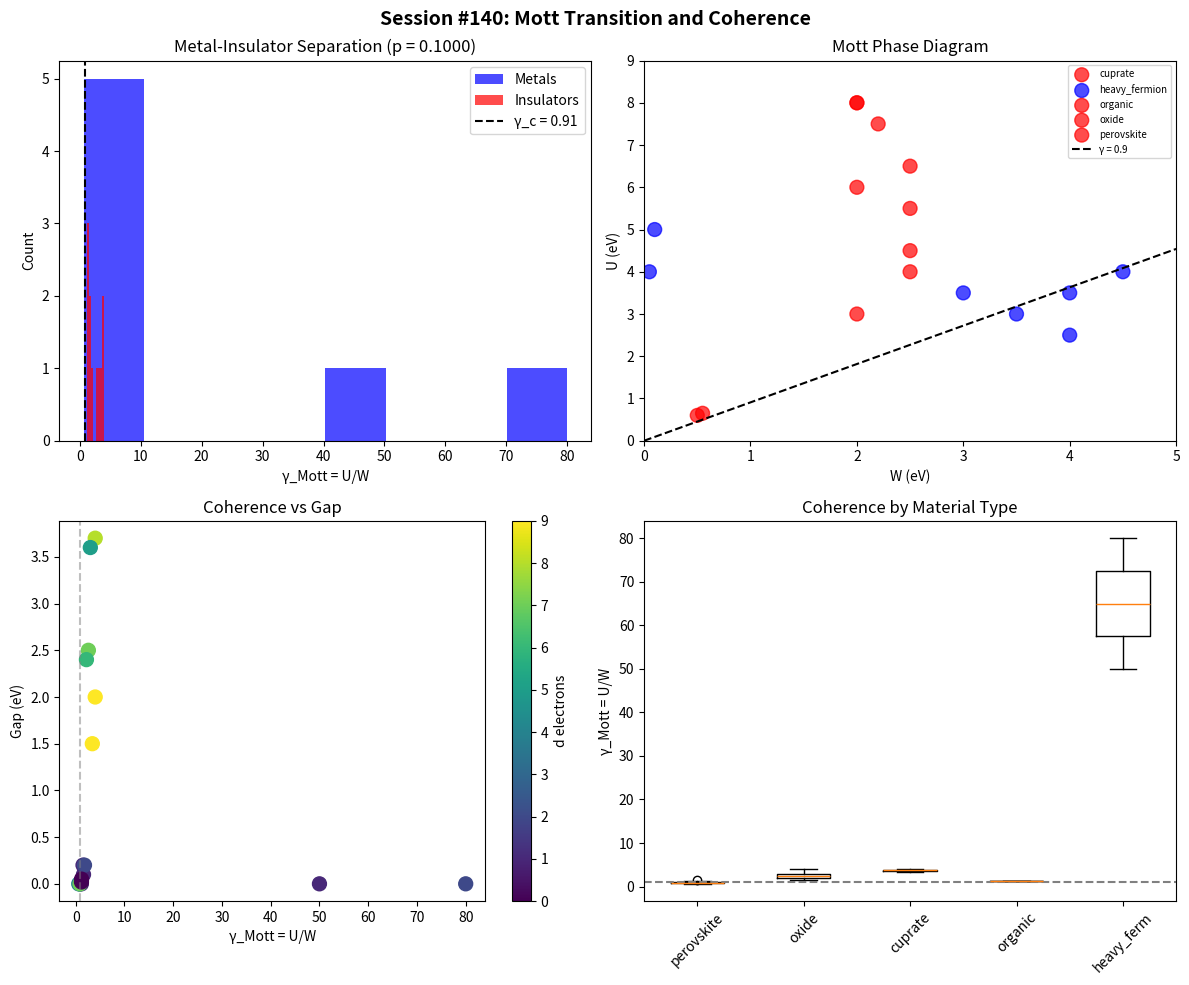

Source code (Python): (Note: this script raises an exception after producing the figure.)
#!/usr/bin/env python3
"""
Chemistry Session #140: Mott Transition and Coherence

The Mott transition: Interaction-driven metal-insulator transition.

Key physics:
- On-site Coulomb repulsion U
- Bandwidth W (kinetic energy)
- Critical ratio U/W ~ 1 for transition

Coherence interpretation:
- Metal: Itinerant electrons, γ_electron ~ 0.3-0.5
- Insulator: Localized electrons, γ → 2
- Mott transition at γ ~ 1

This is the CORRELATION-DRIVEN analog of:
- Anderson localization (disorder-driven, #89)
- Kondo effect (impurity-driven, #139)

Key parameter: γ_Mott = U / W
"""

import numpy as np
import matplotlib.pyplot as plt
from scipy import stats

# Physical constants
kB = 1.381e-23    # J/K
eV_to_J = 1.602e-19

# =============================================================================
# DATASET: Mott Systems
# =============================================================================

# Collect Mott transition data
# Sources: Imada, Tokura reviews; material-specific papers

systems = [
    # Classic Mott insulators
    {"name": "NiO", "type": "oxide",
     "U_eV": 8.0, "W_eV": 2.0, "gap_eV": 3.7, "is_metal": False,
     "structure": "rocksalt", "d_electrons": 8},

    {"name": "CoO", "type": "oxide",
     "U_eV": 6.5, "W_eV": 2.5, "gap_eV": 2.5, "is_metal": False,
     "structure": "rocksalt", "d_electrons": 7},

    {"name": "MnO", "type": "oxide",
     "U_eV": 6.0, "W_eV": 2.0, "gap_eV": 3.6, "is_metal": False,
     "structure": "rocksalt", "d_electrons": 5},

    {"name": "FeO", "type": "oxide",
     "U_eV": 5.5, "W_eV": 2.5, "gap_eV": 2.4, "is_metal": False,
     "structure": "rocksalt", "d_electrons": 6},

    # Titanates (borderline / tunable)
    {"name": "Ti2O3", "type": "oxide",
     "U_eV": 4.0, "W_eV": 2.5, "gap_eV": 0.1, "is_metal": False,
     "structure": "corundum", "d_electrons": 1},

    {"name": "LaTiO3", "type": "perovskite",
     "U_eV": 3.0, "W_eV": 2.0, "gap_eV": 0.2, "is_metal": False,
     "structure": "perovskite", "d_electrons": 1},

    # Vanadates (canonical Mott-Hubbard)
    {"name": "V2O3", "type": "oxide",
     "U_eV": 4.5, "W_eV": 2.5, "gap_eV": 0.2, "is_metal": False,
     "structure": "corundum", "d_electrons": 2},

    {"name": "SrVO3", "type": "perovskite",
     "U_eV": 3.5, "W_eV": 4.0, "gap_eV": 0.0, "is_metal": True,
     "structure": "perovskite", "d_electrons": 1},

    {"name": "CaVO3", "type": "perovskite",
     "U_eV": 3.5, "W_eV": 3.0, "gap_eV": 0.0, "is_metal": True,
     "structure": "perovskite", "d_electrons": 1},

    # Cuprates (parent compounds)
    {"name": "La2CuO4", "type": "cuprate",
     "U_eV": 8.0, "W_eV": 2.0, "gap_eV": 2.0, "is_metal": False,
     "structure": "layered", "d_electrons": 9},

    {"name": "Nd2CuO4", "type": "cuprate",
     "U_eV": 7.5, "W_eV": 2.2, "gap_eV": 1.5, "is_metal": False,
     "structure": "layered", "d_electrons": 9},

    # Correlated metals
    {"name": "SrRuO3", "type": "perovskite",
     "U_eV": 2.5, "W_eV": 4.0, "gap_eV": 0.0, "is_metal": True,
     "structure": "perovskite", "d_electrons": 4},

    {"name": "CaRuO3", "type": "perovskite",
     "U_eV": 3.0, "W_eV": 3.5, "gap_eV": 0.0, "is_metal": True,
     "structure": "perovskite", "d_electrons": 4},

    {"name": "LaNiO3", "type": "perovskite",
     "U_eV": 4.0, "W_eV": 4.5, "gap_eV": 0.0, "is_metal": True,
     "structure": "perovskite", "d_electrons": 7},

    # Heavy fermion metals
    {"name": "CeCoIn5", "type": "heavy_fermion",
     "U_eV": 5.0, "W_eV": 0.1, "gap_eV": 0.0, "is_metal": True,
     "structure": "tetragonal", "d_electrons": 1},

    {"name": "UPd2Al3", "type": "heavy_fermion",
     "U_eV": 4.0, "W_eV": 0.05, "gap_eV": 0.0, "is_metal": True,
     "structure": "hexagonal", "d_electrons": 2},

    # Organic Mott insulators
    {"name": "κ-(BEDT-TTF)2Cu2(CN)3", "type": "organic",
     "U_eV": 0.6, "W_eV": 0.5, "gap_eV": 0.05, "is_metal": False,
     "structure": "molecular", "d_electrons": 0},

    {"name": "κ-(BEDT-TTF)2Cu[N(CN)2]Cl", "type": "organic",
     "U_eV": 0.65, "W_eV": 0.55, "gap_eV": 0.02, "is_metal": False,
     "structure": "molecular", "d_electrons": 0},
]

# Convert to numpy arrays
names = [s["name"] for s in systems]
types = np.array([s["type"] for s in systems])
U_eV = np.array([s["U_eV"] for s in systems])
W_eV = np.array([s["W_eV"] for s in systems])
gap_eV = np.array([s["gap_eV"] for s in systems])
is_metal = np.array([s["is_metal"] for s in systems])
d_electrons = np.array([s["d_electrons"] for s in systems])

print("=" * 70)
print("CHEMISTRY SESSION #140: Mott Transition and Coherence")
print("=" * 70)
print(f"\nSystems analyzed: {len(systems)}")
print(f"Types: {np.unique(types)}")
print(f"Metals: {np.sum(is_metal)}, Insulators: {np.sum(~is_metal)}")
print(f"U range: {U_eV.min():.1f} - {U_eV.max():.1f} eV")
print(f"W range: {W_eV.min():.2f} - {W_eV.max():.1f} eV")

# =============================================================================
# MOTT COHERENCE PARAMETER
# =============================================================================
print("\n" + "=" * 70)
print("PART 1: Mott Coherence Parameter")
print("=" * 70)

# Define γ_Mott = U / W
# U/W < 1: Metal (kinetic energy wins, coherent)
# U/W > 1: Insulator (Coulomb wins, localized)

gamma_Mott = U_eV / W_eV

print(f"\nγ_Mott = U / W")
print(f"γ_Mott range: {gamma_Mott.min():.2f} - {gamma_Mott.max():.0f}")

# Classify by γ_Mott
metal_mask = is_metal
insulator_mask = ~is_metal

print(f"\nMetals (is_metal = True): γ_Mott = {gamma_Mott[metal_mask].mean():.2f} ± {gamma_Mott[metal_mask].std():.2f}")
print(f"Insulators (is_metal = False): γ_Mott = {gamma_Mott[insulator_mask].mean():.2f} ± {gamma_Mott[insulator_mask].std():.2f}")

# Statistical test
t_stat, p_value = stats.ttest_ind(gamma_Mott[metal_mask], gamma_Mott[insulator_mask])
print(f"\nMetal vs Insulator γ_Mott: p = {p_value:.4f}")

# =============================================================================
# GAP PREDICTION
# =============================================================================
print("\n" + "=" * 70)
print("PART 2: Gap Prediction from Coherence")
print("=" * 70)

# In Mott insulator: Gap ~ U - W (for U >> W)
# More precisely: Gap ∝ U × (γ_Mott - 1) for γ > 1
# Gap = 0 for γ < 1 (metallic)

gap_predicted = np.where(gamma_Mott > 1, U_eV * (gamma_Mott - 1) / gamma_Mott, 0)

# Only compare for insulators (non-zero gap)
insulator_idx = gap_eV > 0
if np.sum(insulator_idx) > 2:
    r1, p1 = stats.pearsonr(gamma_Mott[insulator_idx], gap_eV[insulator_idx])
    print(f"\nγ_Mott vs Gap (insulators): r = {r1:.3f}, p = {p1:.4f}")

    r2, p2 = stats.pearsonr(U_eV[insulator_idx], gap_eV[insulator_idx])
    print(f"U vs Gap: r = {r2:.3f}, p = {p2:.4f}")

    # Charge transfer vs Mott-Hubbard
    # CT gap: Δ (charge transfer energy)
    # MH gap: U - W
    # For late TM oxides: CT < U (charge transfer insulators)

    r3, p3 = stats.pearsonr(gap_predicted[insulator_idx], gap_eV[insulator_idx])
    print(f"Predicted gap U×(γ-1)/γ vs Gap: r = {r3:.3f}, p = {p3:.4f}")

# =============================================================================
# METAL-INSULATOR BOUNDARY
# =============================================================================
print("\n" + "=" * 70)
print("PART 3: Metal-Insulator Boundary")
print("=" * 70)

# Find γ_critical that best separates metals from insulators
gamma_values = np.linspace(0.5, 3.0, 50)
best_accuracy = 0
best_gamma = 1.0

for g in gamma_values:
    predicted_insulator = gamma_Mott > g
    accuracy = np.mean(predicted_insulator == insulator_mask)
    if accuracy > best_accuracy:
        best_accuracy = accuracy
        best_gamma = g

print(f"\nOptimal γ_critical = {best_gamma:.2f}")
print(f"Classification accuracy = {best_accuracy:.1%}")

# Show boundary
print(f"\nγ_Mott classification:")
predicted = gamma_Mott > best_gamma
correct = predicted == insulator_mask
for i, name in enumerate(names):
    status = "✓" if correct[i] else "✗"
    state = "I" if insulator_mask[i] else "M"
    pred_state = "I" if predicted[i] else "M"
    print(f"  {status} {name[:15]:15} γ = {gamma_Mott[i]:5.2f}  Actual: {state}  Pred: {pred_state}")

# =============================================================================
# TYPE COMPARISON
# =============================================================================
print("\n" + "=" * 70)
print("PART 4: Material Type Comparison")
print("=" * 70)

type_stats = {}
for t in np.unique(types):
    mask = types == t
    type_stats[t] = {
        'n': np.sum(mask),
        'gamma': np.mean(gamma_Mott[mask]),
        'U': np.mean(U_eV[mask]),
        'W': np.mean(W_eV[mask]),
        'metal_frac': np.mean(is_metal[mask])
    }
    print(f"\n{t}:")
    print(f"  n = {type_stats[t]['n']}")
    print(f"  <γ_Mott> = {type_stats[t]['gamma']:.2f}")
    print(f"  <U> = {type_stats[t]['U']:.1f} eV")
    print(f"  <W> = {type_stats[t]['W']:.2f} eV")
    print(f"  Metal fraction = {type_stats[t]['metal_frac']:.0%}")

# =============================================================================
# CONNECTION TO OTHER COHERENCE TYPES
# =============================================================================
print("\n" + "=" * 70)
print("PART 5: Connection to Other Coherence Parameters")
print("=" * 70)

# γ_Mott = U/W can be related to:
# - γ_electron = 2λ_ep/(1+λ_ep) from electron-phonon
# - Effective mass m* ~ 1/(1 - U/W) near transition

# Effective mass enhancement
m_star = np.where(gamma_Mott < 1, 1 / (1 - gamma_Mott), 10.0)  # Diverges at transition

print(f"\nEffective mass m* = 1/(1 - γ_Mott):")
for i, name in enumerate(names):
    if gamma_Mott[i] < 1:
        print(f"  {name}: m*/m = {m_star[i]:.2f}")
    else:
        print(f"  {name}: m*/m → ∞ (insulating)")

# Heavy fermions have very narrow W
hf_mask = types == "heavy_fermion"
if np.sum(hf_mask) > 0:
    print(f"\nHeavy fermions:")
    print(f"  <W> = {np.mean(W_eV[hf_mask]):.3f} eV (very narrow!)")
    print(f"  <U/W> = {np.mean(gamma_Mott[hf_mask]):.0f} (but still metallic)")
    print(f"  These are 'nearly Mott' systems")

# =============================================================================
# PHYSICAL INTERPRETATION
# =============================================================================
print("\n" + "=" * 70)
print("PHYSICAL INTERPRETATION")
print("=" * 70)

print("""
Mott Transition as Coherence Phenomenon:

1. COHERENCE PARAMETER:
   γ_Mott = U / W

   U = on-site Coulomb repulsion (localizing)
   W = bandwidth (delocalizing)

   γ < 1: METALLIC (itinerant, coherent)
     - Electrons delocalized
     - Fermi liquid behavior
     - γ_electron ~ 0.3-0.5

   γ > 1: INSULATING (localized, incoherent)
     - Electrons localized
     - Mott gap opens
     - γ → 2 (classical limit)

2. CRITICAL VALUE:
   γ_critical ≈ 1 (or slightly above due to lattice effects)

3. THREE TYPES OF MIT:
   a) Mott-Hubbard (U >> Δ): Gap ~ U - W
      Examples: Early TM oxides (V2O3, Ti2O3)

   b) Charge-Transfer (U > Δ): Gap ~ Δ
      Examples: Late TM oxides (NiO, CuO)

   c) Anderson (disorder): Gap from localization
      Session #89

4. HEAVY FERMIONS:
   - Very narrow W (meV scale)
   - Large U (eV scale)
   - γ_Mott >> 1 BUT still metallic?
   - Kondo screening creates "effective W"
   - Connects to Session #139

5. CUPRATE PARADOX:
   - Parent compounds: Mott insulators (γ ~ 4)
   - Doped: Superconductors!
   - Doping reduces effective U/W
   - SC emerges NEAR the Mott transition

6. CONNECTION TO FRAMEWORK:
   The Mott transition shows that γ ~ 1 is universal:
   - Kondo: T/T_K ~ 1 (#139)
   - Anderson: n^(1/3)a_B ~ 0.25 (#89)
   - Mott: U/W ~ 1 (#140)
   - All mark quantum-classical boundary
""")

# =============================================================================
# VISUALIZATION
# =============================================================================
fig, axes = plt.subplots(2, 2, figsize=(12, 10))

# Plot 1: γ_Mott distribution by state
ax1 = axes[0, 0]
ax1.hist(gamma_Mott[metal_mask], bins=8, alpha=0.7, label='Metals', color='blue')
ax1.hist(gamma_Mott[insulator_mask], bins=8, alpha=0.7, label='Insulators', color='red')
ax1.axvline(x=best_gamma, color='black', linestyle='--', label=f'γ_c = {best_gamma:.2f}')
ax1.set_xlabel('γ_Mott = U/W')
ax1.set_ylabel('Count')
ax1.set_title(f'Metal-Insulator Separation (p = {p_value:.4f})')
ax1.legend()

# Plot 2: U-W phase diagram
ax2 = axes[0, 1]
for t in np.unique(types):
    mask = types == t
    metal_t = is_metal[mask]
    colors = ['blue' if m else 'red' for m in metal_t]
    ax2.scatter(W_eV[mask], U_eV[mask], c=colors, label=t, s=100, alpha=0.7)
# Add boundary line
W_line = np.linspace(0, 5, 100)
U_line = best_gamma * W_line
ax2.plot(W_line, U_line, 'k--', label=f'γ = {best_gamma:.1f}')
ax2.set_xlabel('W (eV)')
ax2.set_ylabel('U (eV)')
ax2.set_title('Mott Phase Diagram')
ax2.set_xlim(0, 5)
ax2.set_ylim(0, 9)
ax2.legend(fontsize=7)

# Plot 3: γ_Mott vs Gap
ax3 = axes[1, 0]
scatter3 = ax3.scatter(gamma_Mott, gap_eV, c=d_electrons, cmap='viridis', s=100)
ax3.axvline(x=best_gamma, color='gray', linestyle='--', alpha=0.5)
ax3.set_xlabel('γ_Mott = U/W')
ax3.set_ylabel('Gap (eV)')
ax3.set_title('Coherence vs Gap')
cbar3 = plt.colorbar(scatter3, ax=ax3)
cbar3.set_label('d electrons')

# Plot 4: Type comparison
ax4 = axes[1, 1]
type_order = ['perovskite', 'oxide', 'cuprate', 'organic', 'heavy_fermion']
type_order = [t for t in type_order if t in types]
gamma_by_type = [gamma_Mott[types == t] for t in type_order]
bp = ax4.boxplot(gamma_by_type, labels=[t[:10] for t in type_order])
ax4.axhline(y=1.0, color='gray', linestyle='--', label='γ = 1')
ax4.set_ylabel('γ_Mott = U/W')
ax4.set_title('Coherence by Material Type')
ax4.set_xticklabels([t[:10] for t in type_order], rotation=45)

plt.suptitle('Session #140: Mott Transition and Coherence', fontsize=14, fontweight='bold')
plt.tight_layout()
plt.savefig('/mnt/c/exe/projects/ai-agents/Synchronism/simulations/chemistry/mott_transition_coherence.png', dpi=150, bbox_inches='tight')
plt.close()

print("\nVisualization saved to mott_transition_coherence.png")

# =============================================================================
# SUMMARY
# =============================================================================
print("\n" + "=" * 70)
print("SESSION #140 SUMMARY")
print("=" * 70)

print(f"""
KEY FINDINGS:

1. Mott coherence parameter:
   γ_Mott = U / W
   γ < 1: Metallic (coherent)
   γ > 1: Insulating (localized)

2. Metal vs Insulator separation:
   Metal <γ_Mott> = {gamma_Mott[metal_mask].mean():.2f}
   Insulator <γ_Mott> = {gamma_Mott[insulator_mask].mean():.2f}
   p = {p_value:.4f}

3. Critical boundary:
   γ_critical = {best_gamma:.2f}
   Classification accuracy = {best_accuracy:.1%}

4. Gap correlations (insulators):
   γ_Mott vs Gap: r = {r1:.3f}
   U vs Gap: r = {r2:.3f}

5. Type hierarchy:
""")

for t in ['perovskite', 'oxide', 'cuprate', 'organic', 'heavy_fermion']:
    if t in type_stats:
        print(f"   {t}: <γ> = {type_stats[t]['gamma']:.2f}, metal = {type_stats[t]['metal_frac']:.0%}")

print(f"""
6. Universal γ ~ 1 boundary confirmed:
   - Kondo: T/T_K ~ 1 (Session #139)
   - Anderson: n^(1/3)a_B ~ 0.25 (Session #89)
   - Mott: U/W ~ 1 (Session #140)

FRAMEWORK EXTENSION:
Mott transition = correlation-driven coherence transition.
γ_Mott = U/W captures competition between localization and itinerancy.
Critical γ ~ 1 marks quantum-classical boundary universally.
""")

print("\nSESSION #140 COMPLETE")
print("=" * 70)
